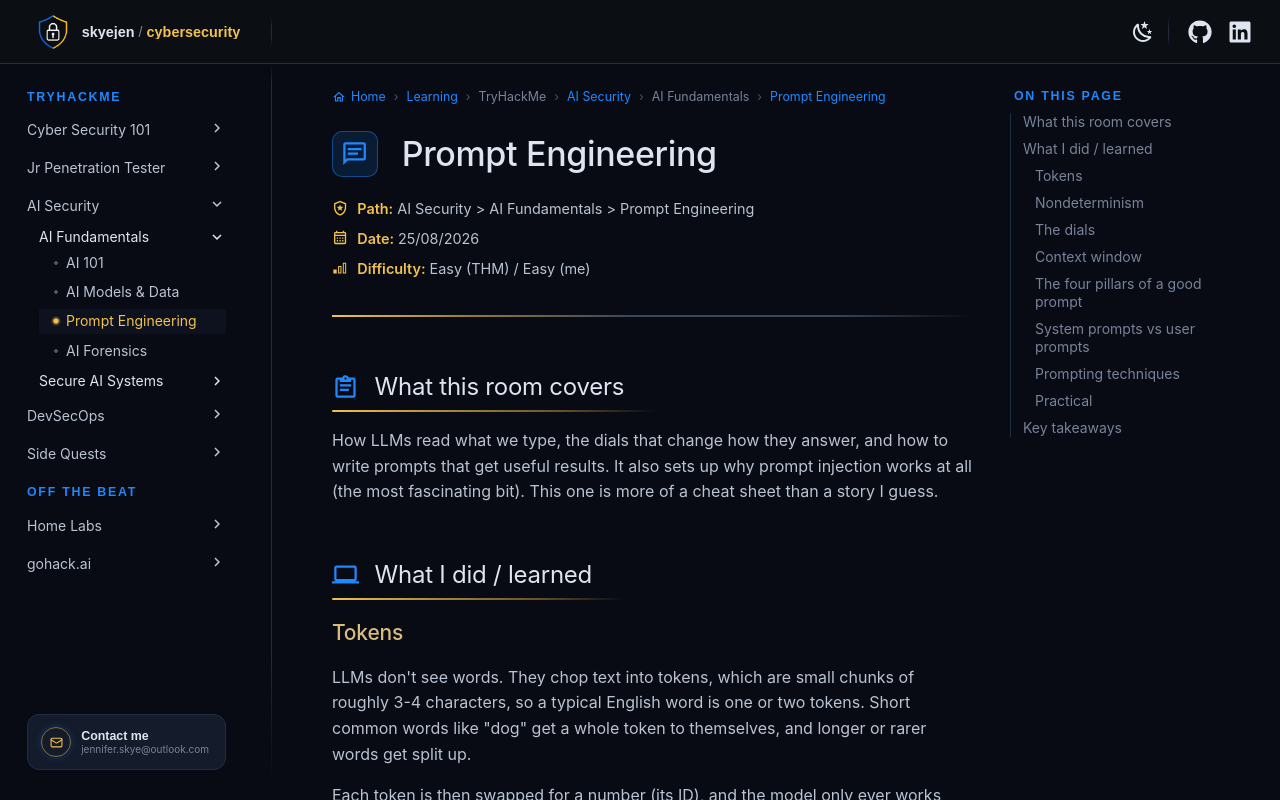

repository: skyejen/cybersecurity · page: learning/tryhackme/ai-security/ai-fundamentals/prompt-engineering/index.html · generator: mkdocs

# :material-message-text-outline: Prompt Engineering

<div class="sj-meta" markdown>

:material-shield-star-outline: **Path:** AI Security > AI Fundamentals > Prompt Engineering

:material-calendar-month-outline: **Date:** 25/08/2026

:material-signal-cellular-1: **Difficulty:** Easy (THM) / Easy (me)

</div>

---

!!! quicklinks "Quick Links"

    - [:simple-tryhackme: Prompt Engineering](https://tryhackme.com/room/promptengineeringaisec)

## :material-clipboard-text-outline: What this room covers { data-toc-label="What this room covers" }

How LLMs read what we type, the dials that change how they answer, and how to write prompts that get useful results. It also sets up why prompt injection works at all (the most fascinating bit). This one is more of a cheat sheet than a story I guess.

## :material-laptop: What I did / learned { data-toc-label="What I did / learned" }

### Tokens

LLMs don't see words. They chop text into tokens, which are small chunks of roughly 3-4 characters, so a typical English word is one or two tokens. Short common words like "dog" get a whole token to themselves, and longer or rarer words get split up.

Each token is then swapped for a number (its ID), and the model only ever works with those numbers, predicting which number comes next. Different model families chop text differently: GPT models use Byte-Pair Encoding and BERT uses WordPiece, so the same sentence turns into different token lists depending on the model.

### Nondeterminism

Sending an LLM an identical question twice would probably result in the two answers being different. That's nondeterminism: same input, different output. Normal code is deterministic (2 + 2 comes back as 4 every single time), but LLMs add randomness when choosing the next token, and there isn't a setting to fully switch it off.

This is what's really interesting when it comes to security. Malware behaves the same way every run, but a defence against a malicious prompt might block it on Monday and let it through on Tuesday.

### The dials

| Setting | What it does | When to use it |
|---|---|---|
| Temperature | How much risk the model takes with its next token. Low (0-0.3) sticks to the most likely token, around 0.7-1 gets more varied, and above ~1.2 it starts turning into a Joker (or Loki?) | Low for code, facts and data extraction, higher for brainstorming and creative writing |
| Max tokens | A ceiling on how long the answer can be (one token is roughly 0.75 of a word) | Keeping answers short and bills small, since paid APIs charge per token |
| Top-p | Only lets the model pick from the most likely tokens that together add up to a set probability (e.g. top-p 0.9 cuts off the unlikely 10%) | An alternative randomness control. We should only ever adjust one or the other, and not both together (too unpredictable) |

Max tokens is a limit, so the model won't necessarily use all of it.

### Context window

The context window is the model's short-term memory, counted in tokens. Everything in the conversation has to fit in it. Once it's full, the oldest parts get dropped, often without any warning (some tools handle it more gracefully, e.g. Claude Code summarises the older conversation to free up space, which it calls compacting), and the model genuinely forgets how the conversation started, or worse, remembers bits that don't fit together.

!!! note "Double-checked"

    The room's figures (8k for older GPT-3.5, 200k for Claude 3.5 Sonnet, 1M+ for Gemini 1.5 Pro) are from a couple of model generations ago. By 2026, 1 million tokens is standard for the big frontier models from Anthropic, OpenAI and Google, and a few go even higher.

### The four pillars of a good prompt

1. Instruction - the actual task, with a clear verb ("Summarise...", "Compare...", "Write...").
2. Context - the background the model needs, e.g. who the audience is, what the situation is, or a role to play ("You are a SOC analyst...").
3. Output format - what the answer should look like: bullets, a table, JSON, a word count.
4. Constraints - the rules and limits, e.g. tone, topics to avoid, "no more than 5 bullets".

It ideally should be specific and without rambling. Too vague ("help me with my write-up") leaves the model guessing. Too wordy (five half-formed wishes in one run-on sentence) and it gets lost or quietly drops some of them. Something like "Summarise these room notes into 5 bullets for revision, UK English, no jargon" hits all four pillars in one line.

It's really interesting learning about all this, as when AI got really popular, I started being told "is this AI? you sound like AI" about my posts (especially at work). It was because my task/update posts always naturally followed this structure, because I know this structure helps me when someone gives me a task, so that's why I was doing it. Interesting how this is actually the "AI speak" now, but maybe that's why I find it easier to have it do what I need it to do.

### System prompts vs user prompts

- System prompt - set by the developer, stays the same across every conversation, and sets who the assistant is, how it talks and what it must never do (e.g. "never reveal internal instructions").
- User prompt - whatever the user types, different every time, and meant to be answered inside the rules the developer set.

That priority order (system rules win over user requests) is the instruction hierarchy. In theory it's a clean chain of command. In practice, the model receives the system prompt and the user prompt as one long stream of tokens. The labels separating them are just formatting the model learned to respect during training, but sadly it's not a hard rule.

And this is where the prompt injection comes in: user input written to look like (or argue with!) the system instructions. It's exactly how I got MENTOR (one of the practicals in this module) to spit its system prompt back in [AI 101](ai-101.md) by pretending to be an admin. The instruction hierarchy is a soft security boundary.

### Prompting techniques

- Zero-shot - just the task, no examples. OK for simple, familiar jobs.
- One-shot - one example of what good output looks like. Great when the format matters.
- Few-shot - a handful of examples (2-5 with edge cases) so it knows the pattern. The model picking up the pattern from examples in the prompt itself, without any retraining, is called in-context learning. Keep the examples consistent in structure.
- Chain-of-Thought (CoT) - get the model to reason step by step before answering, either by showing worked reasoning in the examples or by adding "Let's think step by step" (zero-shot CoT). Much better for logic, maths and multi-step analysis. Newer reasoning models do this on their own (thankfully for us!).
- Prompt templates - saved, reusable prompts with blanks to fill in, for tasks we do again and again. Good for consistency across a team. Now we obviously have skills too! (at least for Claude).

!!! note "Double-checked"

    The room says CoT only works on models above about 100B parameters. That comes from the original 2022 CoT paper, where smaller models wrote reasoning that sounded fine, but led to wrong answers. It still broadly holds for plain small models, but instruction tuning and training on reasoning examples have since taught much smaller models to reason step by step too.

### Practical

PromptSec, a chatbot that sets prompt-writing challenges (a technique plus a security task), marks each prompt out of 10 on how well the technique was used, and hands over the flag at 40 points. I found it the least exciting of all the practicals in this module, for some reason.

## :material-lightbulb-on-outline: Key takeaways { data-toc-label="Key takeaways" }

- LLMs work on tokens and probabilities, which is why the same prompt can get different answers, and why a prompt defence can work once and then fail.
- Temperature, top-p, max tokens and the context window change how the model answers, but not what it knows.
- Instruction, context, format and constraints turn a vague ask into a reliable one.
- System and user prompts end up in the same token stream, so the instruction hierarchy only holds most of the time (hello, prompt injection!).
